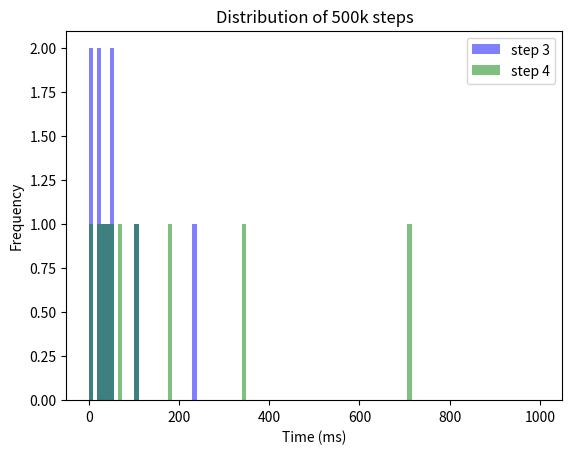
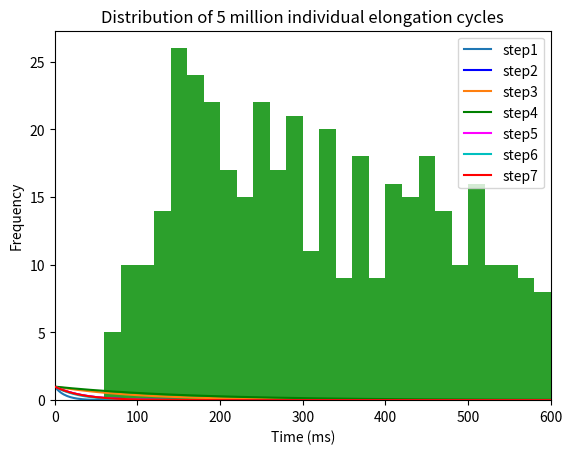

Write the Python code that produced these figures, in order.
import numpy as np
import matplotlib.pyplot as plt
import random
from tqdm import tqdm
from statistics import mean
import scipy.stats
from decimal import Decimal

#%%

#list containing fractions in respective elongatation states - taken from Spahn paper, 2015
fraction_in_distinct_state = [0.0833333, 0.0315, 0.0833333, 0.25, 0.3958333, 0.0833333, 0.07291667]    #sum is not exactly 1, i think 0.999
print(sum(fraction_in_distinct_state))
# list containing average time (also called half time, in ms) spent by ribosome in respective fraction. Sum of all = 0.3 seconds
average_time_in_distinct_state = [399.90008*num for num in fraction_in_distinct_state] # 2.5aa / s, or 400ms per elongation cycle
print(sum(average_time_in_distinct_state))   #400.0000

# easy formula: decay constant = 1 / half time
# list containing decay constants for respective half times
all_seven_decay_constants = [ 1/ele for ele in average_time_in_distinct_state]
print(all_seven_decay_constants)

print(sum(all_seven_decay_constants))

# half times for all 8 decay constants.. sanity check whether what I did so far is right
half_lives_decay_constants = [1/ blabla for blabla in all_seven_decay_constants]   #0.69... is ln2
print(sum(half_lives_decay_constants))      # 333.336 ... good!


#%% Generate lists of 1000000 step durations for provided decay factor. List can later be used to be randomly pulled from 
# These lists contain only integer values for now. If I ever want to be more precise, I could ensure that there are also decimal values..

step_durations = 10

def generate_list_with_step_durations(b, step_durations: int = 100):
    duration = []
    for x in range (step_durations):
        condition = True
        counter = 1
        while condition:
            r = random.random()
            if r >= 1-b:
                duration.append(counter)
                condition = False
            else: counter += 1
    return duration

#lists containing step durations for respective elongation step
steps1 = generate_list_with_step_durations(all_seven_decay_constants[0], step_durations=step_durations)
steps2 = generate_list_with_step_durations(all_seven_decay_constants[1], step_durations=step_durations)
steps3 = generate_list_with_step_durations(all_seven_decay_constants[2], step_durations=step_durations)
steps4 = generate_list_with_step_durations(all_seven_decay_constants[3], step_durations=step_durations)
steps5 = generate_list_with_step_durations(all_seven_decay_constants[4], step_durations=step_durations)
steps6 = generate_list_with_step_durations(all_seven_decay_constants[5], step_durations=step_durations)
steps7 = generate_list_with_step_durations(all_seven_decay_constants[6], step_durations=step_durations)

nested_list = [steps1, steps2, steps3, steps4, steps5, steps6, steps7]

bins = np.linspace(0, 1000, 110)
plt.hist(steps3, bins, alpha=0.5, label='step 3', color = "blue")
plt.hist(steps4, bins,  alpha=0.5, label='step 4', color = "green")
plt.legend(loc='upper right')
plt.xlabel("Time (ms)")
plt.ylabel("Frequency")
plt.title("Distribution of 500k steps")
plt.show()

means_nested_list = [np.mean(element) for element in nested_list]
print(sum(means_nested_list))

#%% all six exponential decay distributions

print(all_seven_decay_constants)

xdata = np.linspace(1,1000, 500)
ydata_1 = np.exp(-all_seven_decay_constants[0] * xdata)
ydata_2 = np.exp(-all_seven_decay_constants[1] * xdata)
ydata_3 = np.exp(-all_seven_decay_constants[2] * xdata)
ydata_4 = np.exp(-all_seven_decay_constants[3] * xdata)
ydata_5 = np.exp(-all_seven_decay_constants[4] * xdata)
ydata_6 = np.exp(-all_seven_decay_constants[5] * xdata)
ydata_7 = np.exp(-all_seven_decay_constants[6] * xdata)

# f, axx = plt.subplots(1)
# axx.plot(xdata, ydata)

plt.xlim(0, 600)
plt.xlabel("Time (ms)")
plt.ylabel("Fraction remaining")

plt.plot(xdata, ydata_2, label = "step1")
plt.plot(xdata, ydata_3, "-b", label = "step2")
plt.plot(xdata, ydata_4, label = "step3")
plt.plot(xdata, ydata_5, "-g", label = "step4", zorder = 2)
plt.plot(xdata, ydata_6, "magenta", label = "step5")
plt.plot(xdata, ydata_7, "-c", label = "step6")
plt.plot(xdata, ydata_1, color = "red", label = "step7", zorder = 3)

plt.legend(loc='upper right')




#%% simulate entire elongation cycle for 1kk ribosomes

durations_1kk_entire_cycles = []

# n_elongation_cycles = 5000000
n_elongation_cycles = 500

for x in range(n_elongation_cycles):
    a = 0
    for element in nested_list:
        a += random.choice(element)
    durations_1kk_entire_cycles.append(a)

plt.title("Distribution of 5 million individual elongation cycles")
plt.xlabel("Time (ms)")
plt.ylabel("Frequency")
plt.hist(durations_1kk_entire_cycles, bins = 100, range=[0,2000])

print(np.mean(durations_1kk_entire_cycles))


#%% Simulate translation of 2 ribosomes on a circRNA (without overtaking, but bumping may happen). It works!!

import random

# Define the length of the circRNA, the ribosome number and the translation time (in milliseconds)
circRNA_length = 22     # Specifiy number of codons on circRNA   
num_ribosomes = 2
# translation_time = 2400000  # 40 minutes. Always specify as milliseconds
# translation_time = 40* 60 *1000  # 40 minutes. Always specify as milliseconds
translation_time = int(0.5* 60*1000)  # 40 minutes. Always specify as milliseconds

ribosome_length = 10        # this value should remain at 10 (codons)

# Randomly distribute n ribosomes on circRNA
# Create a list to store the positions of the ribosomes
ribosome_positions = []

# Define a function to check if newly added ribosome overlaps with another ribosome position stored in ribosome_positions
def overlap(position):
    for pos in ribosome_positions:
        if abs(pos - position) < ribosome_length or ((pos+circRNA_length)-position)<ribosome_length or ((position+circRNA_length)-pos)<ribosome_length:
            return True
    return False

# Allocate the ribosomes randomly without overlapping
for i in range(num_ribosomes):  #Here, I can specify the number of ribosomes. 
    while True:
        position = random.randint(0, circRNA_length-1)
        if not overlap(position):
            ribosome_positions.append(position)
            break
        
#Return ribosome variables, each variable containing the position of the respective ribosome
ribosome_vars = []
for i in range(num_ribosomes):
    var_name = f'ribosome{i+1}_position' # generate variable names e.g. ribosome1_position
    globals()[var_name] = ribosome_positions[i] # create global variable with variable name and assign value
    ribosome_vars.append(var_name)

print(ribosome1_position, ribosome2_position)

#####next steop: automate the code below!!###
ribosome1_stepsmade = 0
ribosome2_stepsmade = 0

ribosome1_stallcounter = 0
ribosome2_stallcounter = 0

ribosome1_liststepdurations = []
ribosome2_liststepdurations = []

ribosome1_leftover = 0
ribosome2_leftover = 0

distance = []

for x in range(translation_time):   # milliseconds. Variable defined above
    """
    This loop simulates the translation of 2 ribosomes on a circRNA.
    The ribosomes are not allowed to overtake each other, but they can bump into each other.
    The ribosome that is bumped will stall for 1 ms.
    If the ribosome is bumped again, it will stall for 2 ms, and so on.
    The ribosome will continue translation after the stall time has passed.
    If the no bumping occurs, the ribosome will continue translation.
    """

    #pick new step duration for each ribosome, if previous one is finished
    if ribosome1_leftover <= 0:  
        ribosome1_newstepduration = random.choice(durations_1kk_entire_cycles)
        ribosome1_leftover += ribosome1_newstepduration
        ribosome1_liststepdurations.append(ribosome1_newstepduration)
    if ribosome2_leftover <= 0:  
        ribosome2_newstepduration = random.choice(durations_1kk_entire_cycles)
        ribosome2_leftover += ribosome2_newstepduration
        ribosome2_liststepdurations.append(ribosome2_newstepduration)
        
    # check - for ribosome 1 - whether ribosome has the possibility to translocate, and if so, subtract from leftover value
    if  ribosome2_position-ribosome1_position == ribosome_length or (ribosome2_position + circRNA_length)-ribosome1_position ==ribosome_length:
        ribosome1_stallcounter += 1 #milliseconds
    else: 
        ribosome1_leftover -= 1
          
    # check - for ribosome 2 - whether ribosome has the possibility to translocate, and if so, subtract from leftover value
    if  ribosome1_position-ribosome2_position == ribosome_length or (ribosome1_position + circRNA_length)-ribosome2_position ==ribosome_length:
        ribosome2_stallcounter += 1 #milliseconds
    else: 
        ribosome2_leftover -= 1

    # if leftover value <= 0, move ribosome 1 codon further (this code could be integrated at the very start of the for loop as well, or code from the start can go here)
    if ribosome1_leftover <= 0:
        ribosome1_position = (ribosome1_position +1 )%circRNA_length
        ribosome1_stepsmade += 1
    if ribosome2_leftover <= 0:
        ribosome2_position = (ribosome2_position +1 )%circRNA_length
        ribosome2_stepsmade += 1


print(f"ribosome1 steps made: {ribosome1_stepsmade}")
print(f"ribosome2 steps made: {ribosome2_stepsmade}")
print("stalling durations(s): ", ribosome1_stallcounter/1000, ribosome2_stallcounter/1000)

print(ribosome1_liststepdurations[:10])


#%% Simulate speed of n ribosomes on circRNA (without overtaking, but bumping may happen)

def simulate_ribosome_translation(circRNA_length, num_ribosomes, translation_time, ribosome_length, durations_1kk_entire_cycles):

    # Define the length of the circRNA, the ribosome number and the translation time (in milliseconds)
    circRNA_length = 20    # Specifiy number of codons on circRNA   
    num_ribosomes = 2
    translation_time = 2400000  # 40 minutes. Always specify as milliseconds
    
    ribosome_length = 10        # this value should remain at 10 (codons)
    
    # Randomly distribute n ribosomes on circRNA
    # Create a list to store the positions of the ribosomes - values are constantly overwritten
    ribosome_positions = []
    
    # Define a function to check if newly added ribosome overlaps with another ribosome position stored in ribosome_positions
    def overlap(position):
        for pos in ribosome_positions:
            if abs(pos - position) < ribosome_length or ((pos+circRNA_length)-position)<ribosome_length or ((position+circRNA_length)-pos)<ribosome_length:
                return True
        return False
    
    # Allocate the ribosomes randomly without overlapping
    for i in range(num_ribosomes):  #Here, I can specify the number of ribosomes. 
        while True:
            position = random.randint(0, circRNA_length-1)
            if not overlap(position):
                ribosome_positions.append(position)
                break
            
    #Return ribosome variables, each variable containing the position of the respective ribosome
    ribosome_vars = []
    for i in range(num_ribosomes):
        var_name = f'ribosome{i+1}_position' # generate variable names e.g. ribosome1_position
        globals()[var_name] = ribosome_positions[i] # create global variable with variable name and assign value
        ribosome_vars.append(var_name)
    
    print(ribosome_positions)
    
    # Initialize variables for each ribosome
    stepsmade = [0]*num_ribosomes
    stallcounter = [0]*num_ribosomes
    liststepdurations = [[] for _ in range(num_ribosomes)]
    leftover = [0]*num_ribosomes
    
    
    for x in range(translation_time):   # milliseconds. Variable defined above
    
        # Pick new step duration for each ribosome, if previous one is finished
        for i in range(num_ribosomes):
            if leftover[i] <= 0:  
                newstepduration = random.choice(durations_1kk_entire_cycles)
                leftover[i] += newstepduration
                liststepdurations[i].append(newstepduration)
            
            
            # Check whether ribosome has the possibility to translocate, and if so, subtract from leftover value
            ribosome_is_stalling = False
            for j in range(num_ribosomes):    # if num_ribosomes == 0, this block of code will not execute
                if i != j:
                    if ribosome_positions[j] - ribosome_positions[i] == ribosome_length or (ribosome_positions[j] + circRNA_length) - ribosome_positions[i] == ribosome_length:
                        ribosome_is_stalling = True
            
            if ribosome_is_stalling == True:
                stallcounter[i] += 1 #milliseconds
            else:
                leftover[i] -= 1
                
    
            # If leftover value <= 0, move ribosome 1 codon further
            if leftover[i] <= 0:
                ribosome_positions[i] = (ribosome_positions[i] +1 )%circRNA_length
                stepsmade[i] += 1
    
    for i in range(num_ribosomes):
        print(f"Ribosome {i} - steps made: {stepsmade[i]}")
        print(f"Ribosome {i} - seconds stalled: {stallcounter[i]/1000}")
        
    
    print(f"\nsteps made by all ribosomes: {sum(stepsmade)}")

#%% Simulate speed of n ribosomes on circRNA (without overtaking, but bumping may happen) for a 100 times

# import random

# # Define the length of the circRNA, the ribosome number, the translation time (in milliseconds) and the number of times this sumulation should run
# circRNA_length = 175       # Specifiy number of codons on circRNA   
# num_ribosomes = 5         # Specify number of ribosomes on circRNA (will be randomly positioned. Overlaps are not allowed)
# translation_time = 2400000  # 40 minutes. Always specify as milliseconds
# simulation_number = 100       # Specify number of times this simulation should run. Collectice codons translated and seconds stalled are recorded for each simulation
# ribosome_length = 10        # this value should always remain at 10 (codons)

# listallsimulations_collectivecodonstranslated = []
# listallsimulations_collectivesecondsstalled = []

# for x in range(simulation_number):          
    
#     # Randomly distribute n ribosomes on circRNA
#     # Create a list to store the positions of the ribosomes (values for each ribosome are constantly overwritten)
#     ribosome_positions = []
    
#     # Define a function to check if newly added ribosome overlaps with another ribosome position stored in ribosome_positions
#     def overlap(position):
#         for pos in ribosome_positions:
#             if abs(pos - position) < ribosome_length or ((pos+circRNA_length)-position)<ribosome_length or ((position+circRNA_length)-pos)<ribosome_length:
#                 return True
#         return False
    
#     # Allocate the ribosomes randomly without overlapping
#     for i in range(num_ribosomes):  #Here, I can specify the number of ribosomes. 
#         while True:
#             position = random.randint(0, circRNA_length-1)
#             if not overlap(position):
#                 ribosome_positions.append(position)
#                 break
            
#     #Return ribosome variables, each variable containing the position of the respective ribosome
#     ribosome_vars = []
#     for i in range(num_ribosomes):
#         var_name = f'ribosome{i+1}_position' # generate variable names e.g. ribosome1_position
#         globals()[var_name] = ribosome_positions[i] # create global variable with variable name and assign value
#         ribosome_vars.append(var_name)
    
#     print(ribosome_positions)
    
#     # Initialize variables for each ribosome
#     stepsmade = [0]*num_ribosomes
#     stallcounter = [0]*num_ribosomes
#     liststepdurations = [[] for _ in range(num_ribosomes)]
#     leftover = [0]*num_ribosomes
    
    
#     for x in range(translation_time):   # milliseconds. Variable defined above
    
#         # Pick new step duration for each ribosome, if previous one is finished
#         for i in range(num_ribosomes):
#             if leftover[i] <= 0:  
#                 newstepduration = random.choice(durations_1kk_entire_cycles)
#                 leftover[i] += newstepduration
#                 liststepdurations[i].append(newstepduration)
            
#             # Check whether ribosome has the possibility to translocate, and if so, subtract from leftover value
#             ribosome_is_stalling = False
#             for j in range(num_ribosomes):    # if num_ribosomes == 0, this block of code will not execute
#                 if i != j:
#                     if ribosome_positions[j] - ribosome_positions[i] == ribosome_length or (ribosome_positions[j] + circRNA_length) - ribosome_positions[i] == ribosome_length:
#                         ribosome_is_stalling = True
            
#             if ribosome_is_stalling == True:
#                 stallcounter[i] += 1 #milliseconds
#             else:
#                 leftover[i] -= 1
    
    
#             # If leftover value <= 0, move ribosome 1 codon further
#             if leftover[i] <= 0:
#                 ribosome_positions[i] = (ribosome_positions[i] +1 )%circRNA_length
#                 stepsmade[i] += 1
                
#     listallsimulations_collectivecodonstranslated.append(sum(stepsmade))
#     listallsimulations_collectivesecondsstalled.append(sum(stallcounter)/1000)
    
# print("for 10 simulations - codons translated (top list) and seconds stalled (bottom list):")
# print(listallsimulations_collectivecodonstranslated[:10])
# print(listallsimulations_collectivesecondsstalled[:10])
